Run: headless pygame with SDL's dummy video driver; simulated clock (each Clock.tick advances the game by its frame time, no real sleeping); random seed 0; keys injected as events and as key.get_pressed() state; no mouse input.
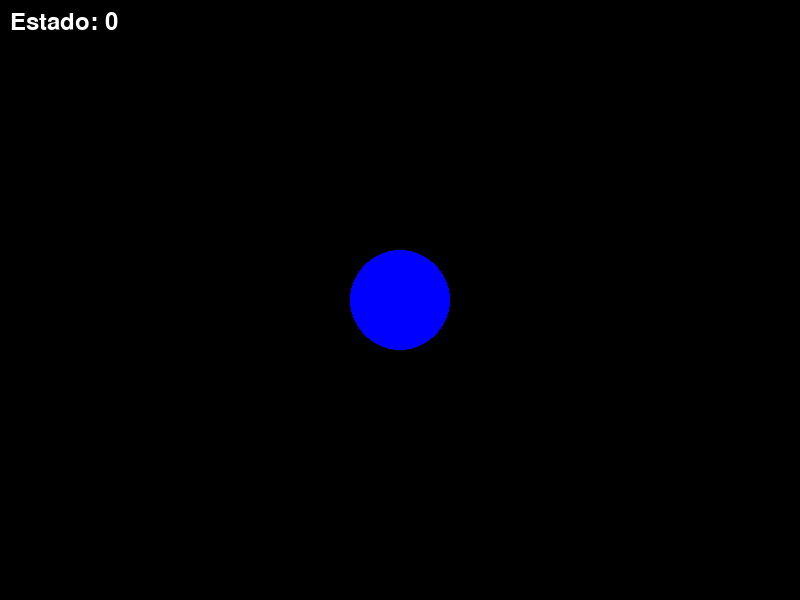
Frame 1 of 4 · flips 1–60 · no input
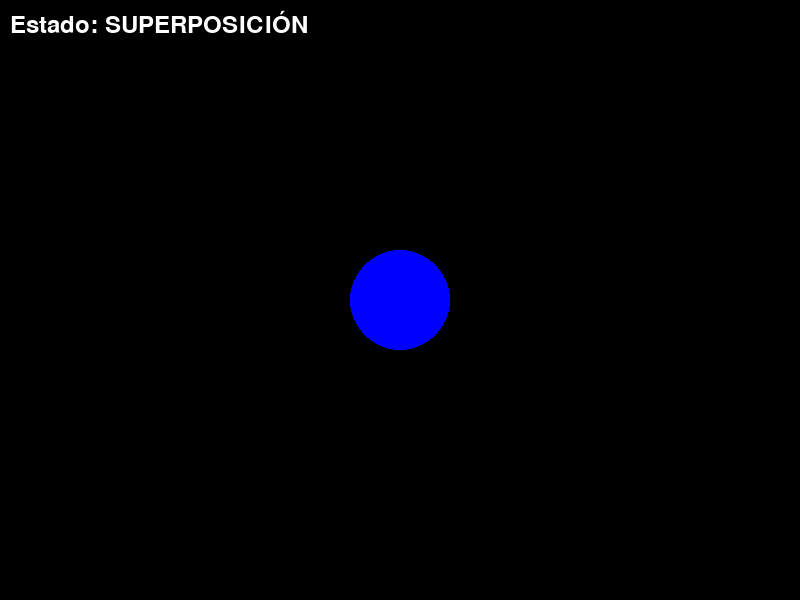
Frame 2 of 4 · flips 61–180 · tapped SPACE, RETURN · held RIGHT (→), D
Frame 3 of 4 · flips 181–300 · held DOWN (↓), S · screen unchanged from frame 2, image omitted
Frame 4 of 4 · flips 301–420 · held LEFT (←), A, UP (↑), W · screen unchanged from frame 3, image omitted

The pygame program that drew these frames:

import pygame
import sys

# Inicializa Pygame
pygame.init()

# Establece el título de la ventana
pygame.display.set_caption('Qubit Game')

# Define algunos colores
NEGRO = (0, 0, 0)
AZUL = (0, 0, 255)
ROJO = (255, 0, 0)
BLANCO = (255, 255, 255)

# Establece la resolución de la pantalla
ANCHO_PANTALLA = 800
ALTO_PANTALLA = 600
pantalla = pygame.display.set_mode((ANCHO_PANTALLA, ALTO_PANTALLA))

# Establece la fuente para el texto
fuente = pygame.font.Font(None, 36)

# Variables para el estado del Qubit
estado = '0'
superposicion = False
alternar_color = False
color_actual = AZUL

# Bucle de juego
while True:
    for evento in pygame.event.get():
        if evento.type == pygame.QUIT:
            pygame.quit()
            sys.exit()
        elif evento.type == pygame.KEYDOWN:
            if evento.key == pygame.K_0:
                estado = '0'
                superposicion = False
                color_actual = AZUL
            elif evento.key == pygame.K_1:
                estado = '1'
                superposicion = False
                color_actual = ROJO
            elif evento.key == pygame.K_SPACE:
                superposicion = True
                alternar_color = True
                color_actual = AZUL

    # Dibuja el fondo
    pantalla.fill(NEGRO)

    # Dibuja el Qubit
    if superposicion:
        if alternar_color:
            color_actual = ROJO
            alternar_color = False
        else:
            color_actual = AZUL
            alternar_color = True
    pygame.draw.circle(pantalla, color_actual, (ANCHO_PANTALLA // 2, ALTO_PANTALLA // 2), 50)

    # Muestra el estado actual
    if superposicion:
        texto_estado = fuente.render('Estado: SUPERPOSICIÓN', True, BLANCO)
    else:
        texto_estado = fuente.render(f'Estado: {estado}', True, BLANCO)
    pantalla.blit(texto_estado, (10, 10))

    # Actualiza la pantalla
    pygame.display.flip()
    pygame.time.Clock().tick(60)
